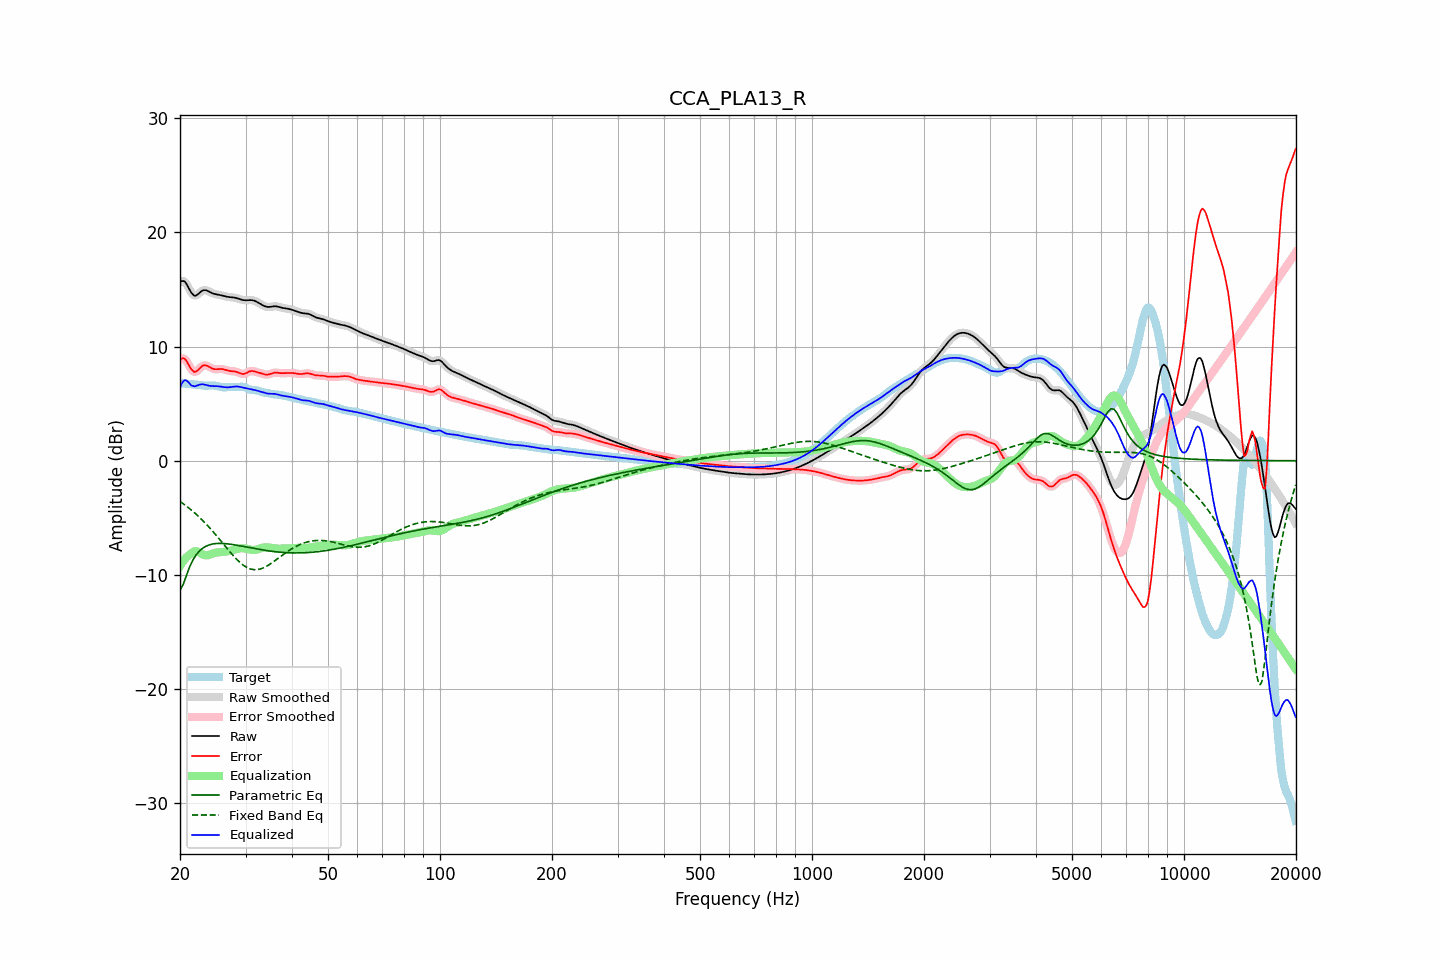

The data file committed next to this chart (first rows):
frequency, raw, error, smoothed, error_smoothed, equalization, parametric_eq, fixed_band_eq, equalized_raw, equalized_smoothed, target
20.00, 15.63, 8.84, 15.64, 8.84, -9.22, -11.34, -3.57, 6.41, 6.42, 6.80
20.20, 15.73, 8.95, 15.73, 8.95, -9.00, -11.09, -3.67, 6.73, 6.74, 6.79
20.40, 15.75, 8.98, 15.74, 8.97, -8.80, -10.84, -3.76, 6.95, 6.94, 6.77
20.61, 15.69, 8.93, 15.67, 8.91, -8.62, -10.44, -3.87, 7.07, 7.05, 6.76
20.81, 15.49, 8.74, 15.49, 8.74, -8.46, -10.04, -3.97, 7.03, 7.03, 6.75
21.02, 15.25, 8.51, 15.24, 8.51, -8.33, -9.67, -4.09, 6.92, 6.91, 6.73
21.23, 14.97, 8.25, 14.98, 8.26, -8.22, -9.30, -4.20, 6.75, 6.76, 6.72
21.44, 14.73, 8.02, 14.74, 8.03, -8.13, -9.00, -4.31, 6.60, 6.61, 6.71
21.66, 14.57, 7.87, 14.56, 7.87, -8.01, -8.70, -4.43, 6.56, 6.55, 6.70
21.87, 14.45, 7.77, 14.48, 7.79, -7.94, -8.48, -4.56, 6.52, 6.54, 6.68
22.09, 14.48, 7.81, 14.48, 7.81, -7.92, -8.25, -4.68, 6.56, 6.56, 6.67
22.31, 14.57, 7.92, 14.56, 7.91, -7.96, -8.08, -4.81, 6.61, 6.60, 6.65
22.54, 14.69, 8.05, 14.69, 8.06, -8.03, -7.92, -4.94, 6.65, 6.66, 6.63
22.76, 14.82, 8.20, 14.81, 8.20, -8.12, -7.79, -5.08, 6.69, 6.69, 6.62
22.99, 14.91, 8.32, 14.90, 8.30, -8.21, -7.67, -5.22, 6.71, 6.69, 6.60
23.22, 14.95, 8.36, 14.94, 8.36, -8.26, -7.59, -5.36, 6.68, 6.68, 6.58
23.45, 14.94, 8.36, 14.94, 8.36, -8.29, -7.50, -5.51, 6.65, 6.65, 6.58
23.69, 14.89, 8.32, 14.89, 8.31, -8.28, -7.44, -5.66, 6.61, 6.61, 6.58
23.92, 14.82, 8.24, 14.82, 8.24, -8.25, -7.38, -5.81, 6.58, 6.58, 6.58
24.16, 14.75, 8.16, 14.75, 8.16, -8.20, -7.34, -5.96, 6.55, 6.56, 6.59
24.40, 14.68, 8.09, 14.69, 8.09, -8.14, -7.30, -6.12, 6.54, 6.54, 6.60
24.65, 14.63, 8.04, 14.63, 8.04, -8.10, -7.28, -6.28, 6.54, 6.54, 6.59
24.89, 14.59, 8.02, 14.60, 8.02, -8.06, -7.26, -6.45, 6.53, 6.54, 6.58
25.14, 14.57, 8.02, 14.57, 8.02, -8.04, -7.25, -6.61, 6.53, 6.53, 6.55
25.39, 14.54, 8.03, 14.54, 8.03, -8.02, -7.24, -6.78, 6.52, 6.52, 6.51
25.65, 14.51, 8.04, 14.51, 8.04, -8.01, -7.24, -6.95, 6.50, 6.50, 6.47
25.91, 14.48, 8.04, 14.48, 8.03, -8.00, -7.24, -7.12, 6.48, 6.48, 6.44
26.16, 14.44, 8.02, 14.44, 8.01, -7.98, -7.25, -7.29, 6.46, 6.46, 6.43
26.43, 14.40, 7.97, 14.41, 7.97, -7.97, -7.26, -7.46, 6.44, 6.44, 6.43
26.69, 14.37, 7.93, 14.37, 7.93, -7.94, -7.27, -7.63, 6.43, 6.43, 6.45
26.96, 14.35, 7.89, 14.35, 7.89, -7.92, -7.29, -7.80, 6.43, 6.43, 6.46
27.23, 14.33, 7.86, 14.33, 7.86, -7.89, -7.31, -7.97, 6.44, 6.44, 6.47
27.50, 14.32, 7.85, 14.32, 7.85, -7.86, -7.32, -8.13, 6.46, 6.46, 6.47
27.77, 14.31, 7.84, 14.31, 7.84, -7.82, -7.35, -8.29, 6.48, 6.48, 6.47
28.05, 14.29, 7.83, 14.28, 7.82, -7.79, -7.37, -8.45, 6.50, 6.50, 6.46
28.33, 14.25, 7.79, 14.25, 7.79, -7.75, -7.39, -8.60, 6.50, 6.50, 6.46
28.62, 14.21, 7.75, 14.21, 7.74, -7.71, -7.42, -8.74, 6.50, 6.50, 6.47
28.90, 14.17, 7.68, 14.17, 7.68, -7.69, -7.44, -8.87, 6.48, 6.48, 6.48
29.19, 14.12, 7.63, 14.12, 7.63, -7.67, -7.47, -9.00, 6.45, 6.45, 6.49
29.48, 14.08, 7.59, 14.09, 7.61, -7.67, -7.49, -9.11, 6.41, 6.42, 6.49
29.78, 14.06, 7.62, 14.06, 7.62, -7.68, -7.52, -9.21, 6.39, 6.38, 6.45
30.08, 14.05, 7.66, 14.06, 7.67, -7.70, -7.55, -9.30, 6.35, 6.36, 6.39
30.38, 14.06, 7.74, 14.06, 7.74, -7.73, -7.58, -9.38, 6.33, 6.33, 6.32
30.68, 14.07, 7.81, 14.07, 7.80, -7.76, -7.60, -9.44, 6.31, 6.31, 6.26
30.99, 14.07, 7.85, 14.07, 7.85, -7.79, -7.63, -9.49, 6.28, 6.28, 6.22
31.30, 14.06, 7.86, 14.06, 7.86, -7.81, -7.66, -9.52, 6.25, 6.25, 6.20
31.61, 14.03, 7.84, 14.03, 7.84, -7.81, -7.68, -9.54, 6.22, 6.21, 6.19
31.93, 13.98, 7.79, 13.97, 7.80, -7.80, -7.71, -9.54, 6.18, 6.18, 6.18
32.24, 13.90, 7.75, 13.90, 7.75, -7.76, -7.73, -9.54, 6.14, 6.14, 6.15
32.57, 13.82, 7.71, 13.82, 7.71, -7.72, -7.76, -9.51, 6.11, 6.11, 6.11
32.89, 13.74, 7.67, 13.74, 7.67, -7.67, -7.78, -9.48, 6.07, 6.07, 6.06
33.22, 13.66, 7.63, 13.65, 7.63, -7.63, -7.81, -9.43, 6.03, 6.03, 6.02
33.55, 13.58, 7.59, 13.58, 7.59, -7.60, -7.83, -9.37, 5.98, 5.98, 5.99
33.89, 13.52, 7.56, 13.52, 7.56, -7.58, -7.85, -9.30, 5.94, 5.94, 5.97
34.23, 13.49, 7.54, 13.49, 7.55, -7.58, -7.87, -9.23, 5.90, 5.90, 5.94
34.57, 13.47, 7.55, 13.47, 7.56, -7.60, -7.89, -9.14, 5.87, 5.88, 5.92
34.92, 13.48, 7.60, 13.48, 7.60, -7.61, -7.91, -9.06, 5.87, 5.87, 5.88
35.27, 13.50, 7.65, 13.50, 7.65, -7.64, -7.93, -8.96, 5.87, 5.87, 5.85
35.62, 13.52, 7.70, 13.52, 7.69, -7.66, -7.95, -8.86, 5.86, 5.86, 5.82
35.97, 13.53, 7.72, 13.53, 7.72, -7.68, -7.97, -8.76, 5.86, 5.85, 5.81
... 635 more rows
